Dataset: California (GitHub, aashigoyal210900/wildfire_cnn). Classes: no wildfire, wildfire.

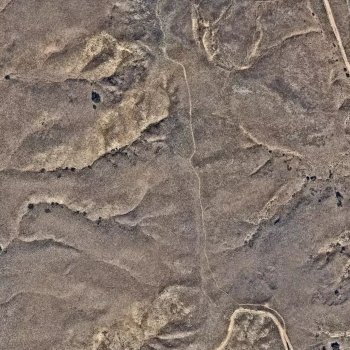
Label: wildfire

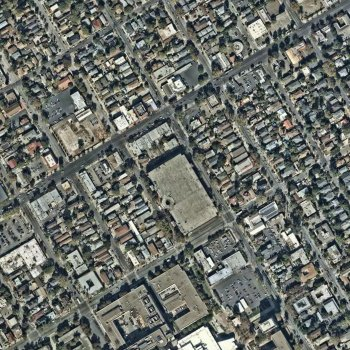
Label: no wildfire

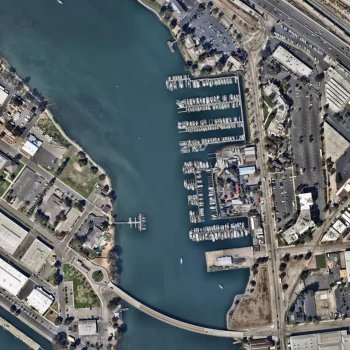
Label: no wildfire

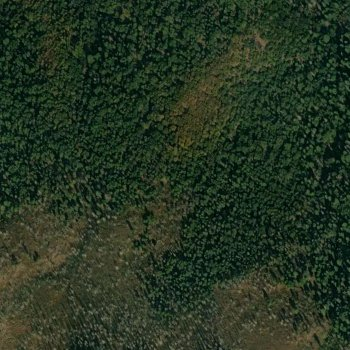
Label: wildfire

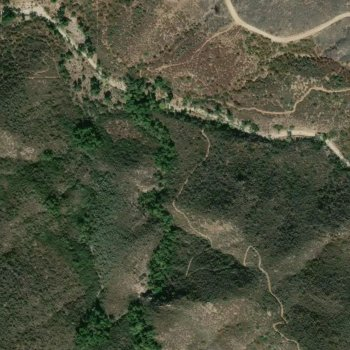
Label: wildfire

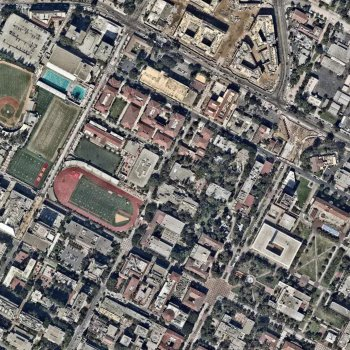
Label: no wildfire
